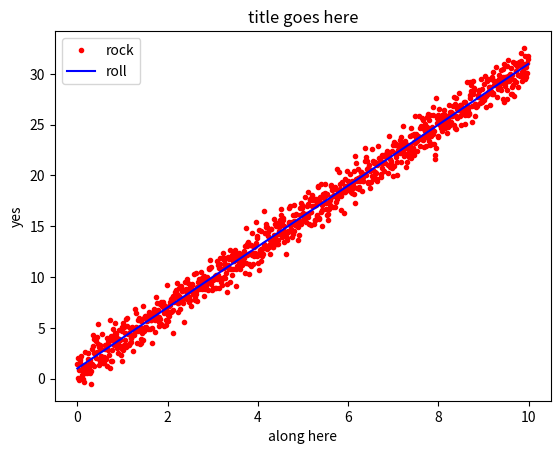

Python code for this plot:
# https://web.microsoftstream.com/video/c9883d44-2104-44a5-be96-7419e7de993b
import matplotlib.pyplot as plt
import numpy as np

x = np.arange(0.0, 10.0,0.01)
y = 3.0* x + 1.0

noise = np.random.normal(0.0, 1.0, len(x))
plt.plot(x,y + noise, 'r.',label='rock')
plt.plot(x,y,'b-',label="roll")

plt.title("title goes here")
plt.xlabel("along here")
plt.ylabel("yes")
plt.legend()
plt.show()
